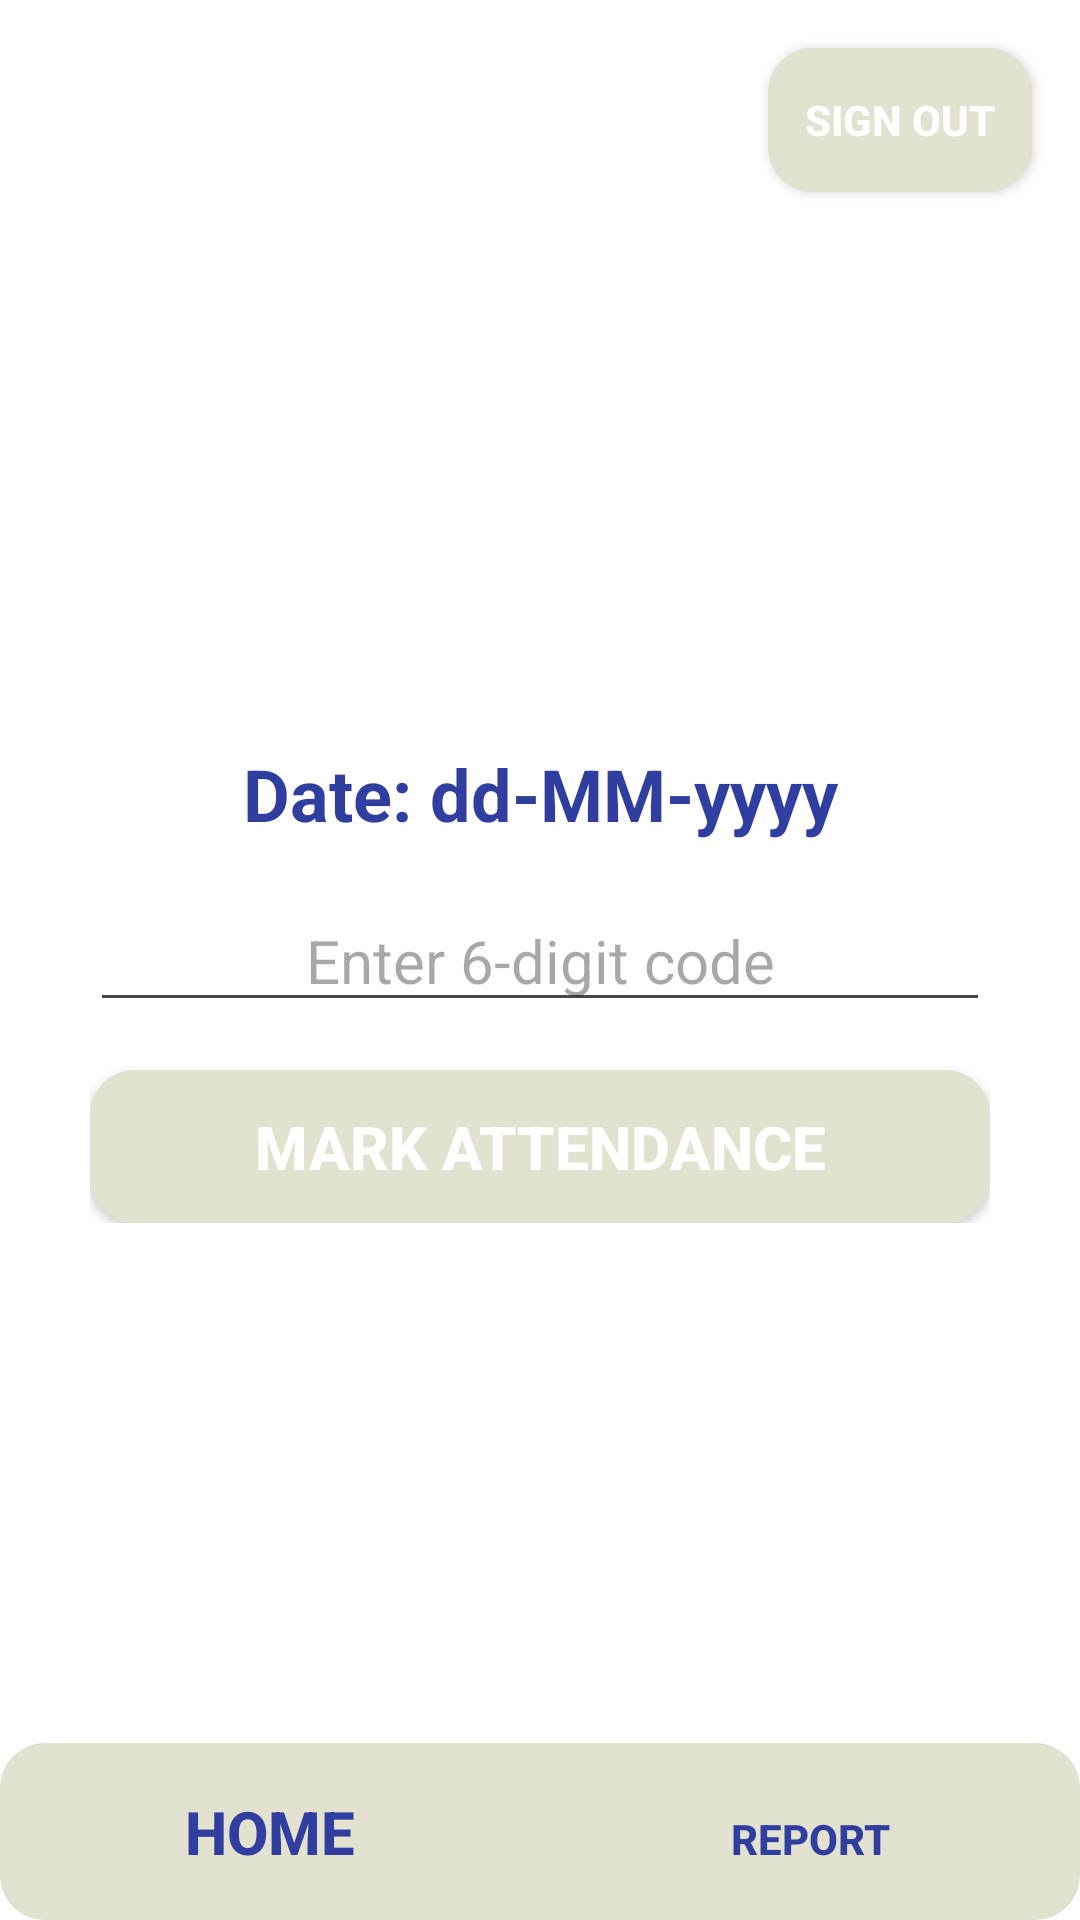

Here is an Android app screen rendered from its layout file. Give the layout XML and the strings, colors and styles it references.
<!-- AndroidManifest.xml: application theme Theme.HostelTrack -->
<!-- res/layout/activity_student_home.xml -->
<?xml version="1.0" encoding="utf-8"?>
<RelativeLayout
    xmlns:android="http://schemas.android.com/apk/res/android"
    xmlns:app="http://schemas.android.com/apk/res-auto"
    xmlns:tools="http://schemas.android.com/tools"
    android:layout_width="match_parent"
    android:layout_height="match_parent"
    android:background="@color/primary"
    tools:context=".StudentHome">

    

    <Button
        android:id="@+id/btnSignOut"
        android:layout_width="wrap_content"
        android:layout_height="wrap_content"
        android:text="Sign Out"
        android:layout_alignParentEnd="true"
        android:layout_alignParentTop="true"
        android:layout_marginEnd="16dp"
        android:layout_marginTop="16dp"
        android:background="@drawable/round_dark_back_10"
        android:textColor="@color/white"
        android:padding="12dp"
        android:textStyle="bold"/>


    
    <RelativeLayout
        android:layout_width="300dp"
        android:layout_height="wrap_content"
        android:layout_centerInParent="true">


        <TextView
            android:id="@+id/tvDate"
            android:layout_width="match_parent"
            android:layout_height="wrap_content"
            android:layout_marginTop="16dp"
            android:text="Date: dd-MM-yyyy"
            android:textStyle="bold"
            android:gravity="center"
            android:textSize="24sp"

            android:textColor="@color/secondary"/>

        
        <EditText
            android:id="@+id/etCode"
            android:layout_width="match_parent"
            android:layout_height="wrap_content"
            android:layout_below="@id/tvDate"
            android:layout_marginTop="16dp"
            android:inputType="number"
            android:maxLength="6"
            android:hint="Enter 6-digit code"
            android:gravity="center"
            android:textSize="20sp"/>

        
        <Button
            android:id="@+id/btnMarkAttendance"
            android:layout_width="match_parent"
            android:layout_height="wrap_content"
            android:layout_below="@id/etCode"
            android:layout_marginTop="16dp"
            android:text="Mark Attendance"
            android:textSize="20sp"
            android:background="@drawable/round_dark_back_10"
            android:textColor="@color/white"
            android:padding="12dp"
            android:textStyle="bold"
            android:gravity="center"/>
    </RelativeLayout>
    
    <LinearLayout
        android:id="@+id/bottomMenu"
        android:layout_width="match_parent"
        android:layout_height="wrap_content"
        android:layout_alignParentBottom="true"
        android:orientation="horizontal"
        android:background="@drawable/round_dark_back_10"
        >

        <Button
            android:id="@+id/btnHome"
            android:layout_width="0dp"
            android:layout_height="wrap_content"
            android:layout_weight="1"
            android:text="Home"
            android:textColor="@color/secondary"
            android:textStyle="bold"
            android:background="@android:color/transparent"
            android:padding="16dp"
            android:textSize="20dp"

            android:gravity="center"/>

        <Button
            android:id="@+id/btnReport"
            android:layout_width="0dp"
            android:layout_height="wrap_content"
            android:layout_weight="1"
            android:text="Report"
            android:textColor="@color/secondary"
            android:textStyle="bold"
            android:background="@android:color/transparent"
            android:padding="16dp"
            android:gravity="center"/>
    </LinearLayout>
</RelativeLayout>
<!-- resources referenced by this layout -->
<resources>
  <color name="primary">#FEFEFE</color>
  <color name="secondary">#303F9F</color>
  <color name="white">#FFFFFFFF</color>
  <!-- drawable round_dark_back_10 (drawable) -->
  <?xml version="1.0" encoding="utf-8"?>
  <shape xmlns:android="http://schemas.android.com/apk/res/android">
  
      <solid android:color="#E3E2D1"/>
      <corners android:radius="15dp"/>
  
  </shape>
  <style name="Theme.HostelTrack" parent="Base.Theme.HostelTrack" />
  <style name="Base.Theme.HostelTrack" parent="Theme.Material3.DayNight.NoActionBar">
          
           <item name="colorPrimary">@color/secondary</item>
      </style>
</resources>
